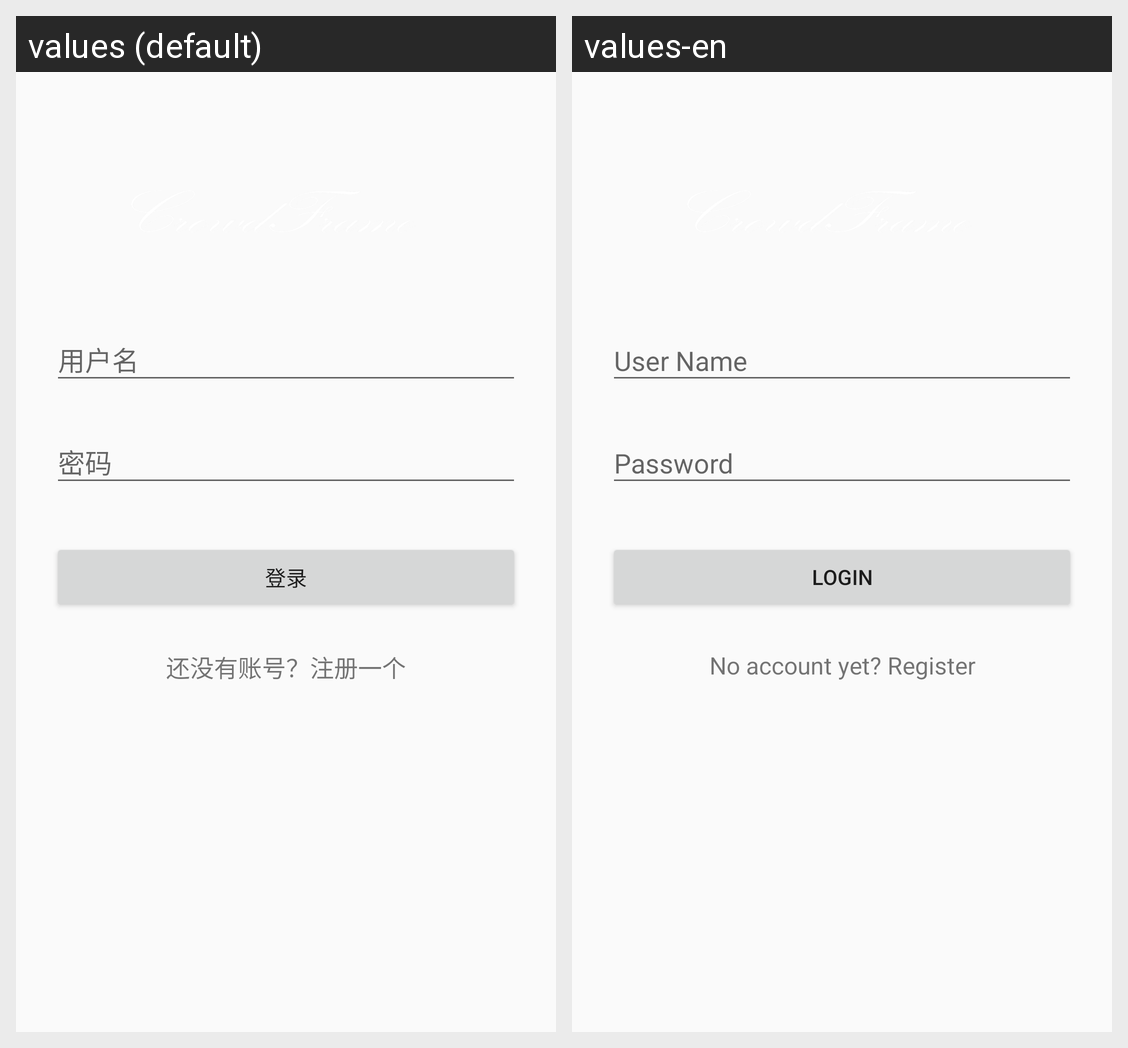

The same Android screen rendered under two of its app's locales, left to right. List the strings drawn on it with the default value and each locale's translation.
Android screen res/layout/login.xml rendered under 2 locales, left to right: values (default), values-en. Device: Nexus 5 (rendered at 1080×1920; each locale shown at half size, 540×960, under a caption strip naming it); theme AppTheme.
Strings drawn on this screen, with the default value and each locale's value (text and hints the layout hard-codes, and strings that could not be matched under every locale, appear in the picture but are not listed):

login
  values: 登录
  values-en: Login

register_hint_string
  values: 还没有账号？注册一个
  values-en: No account yet? Register
